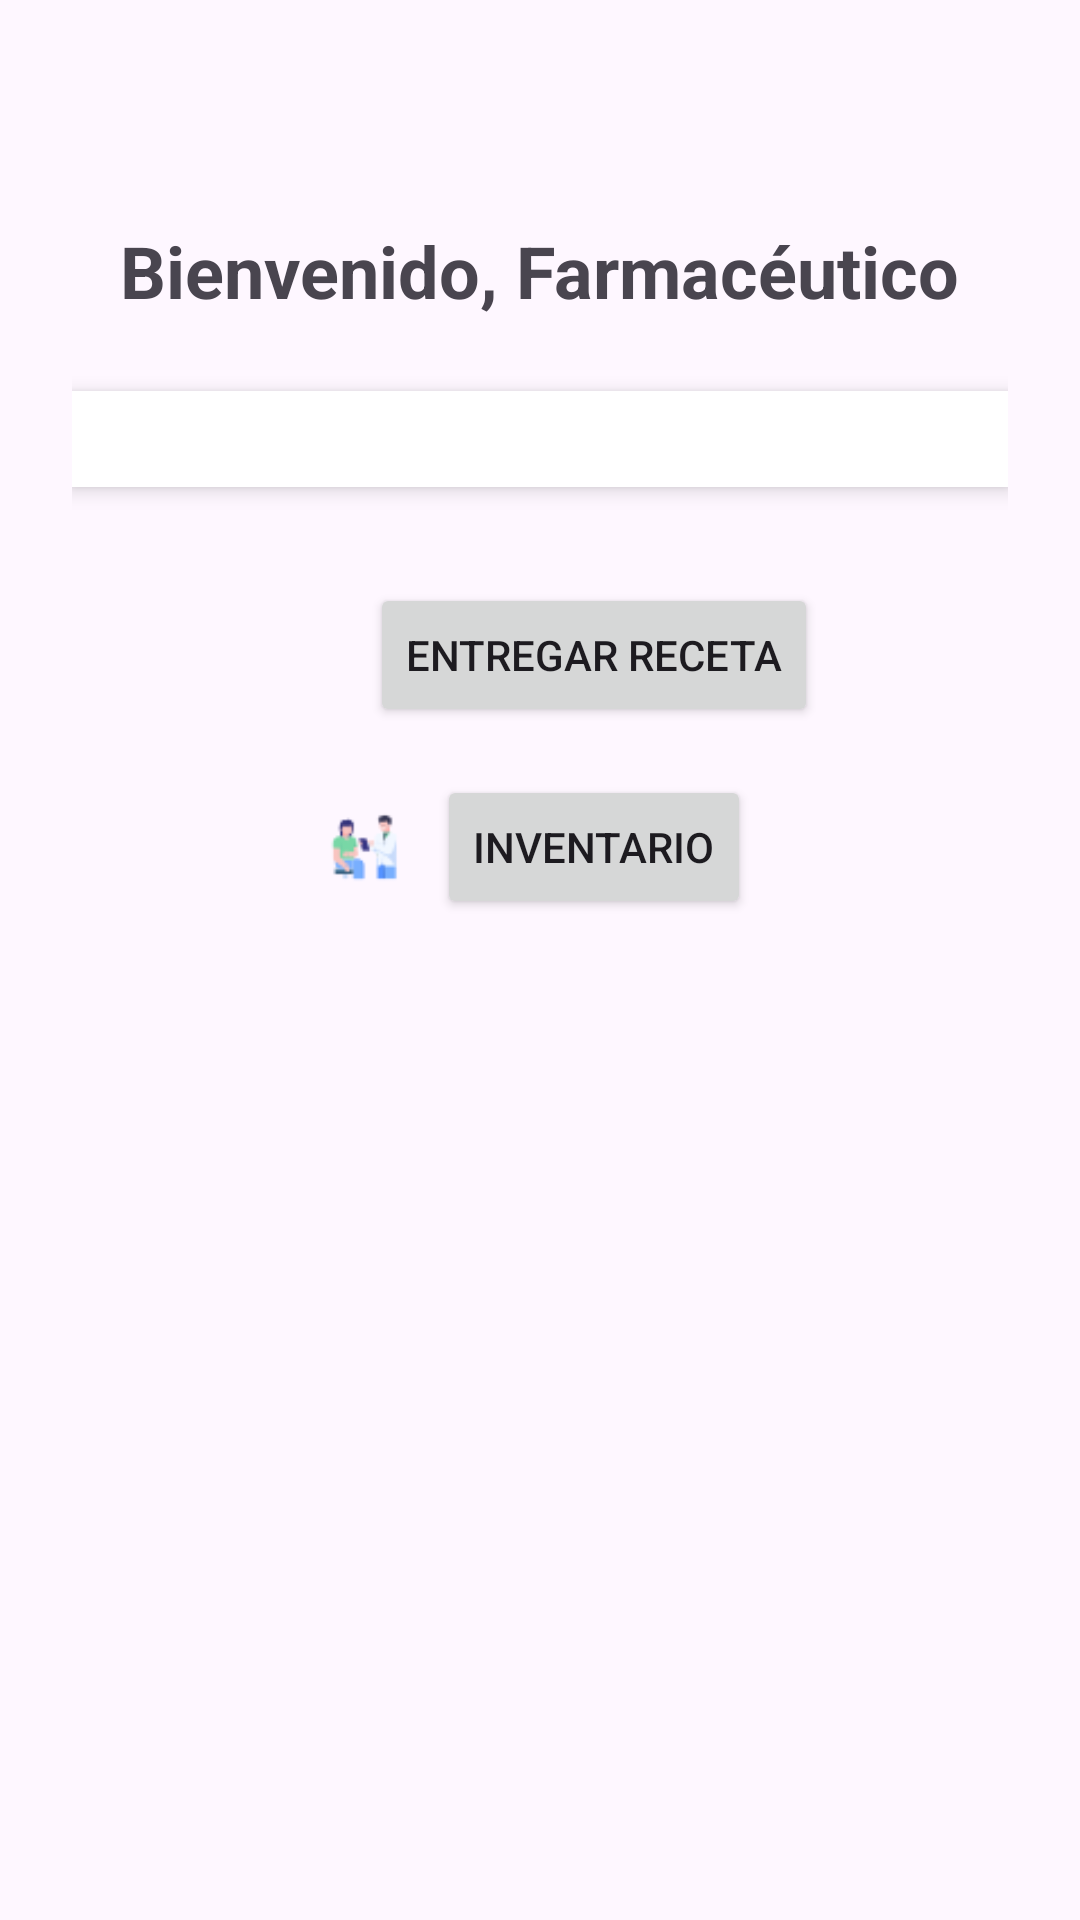

Reconstruct the res/layout file that produces this screen, plus the resources it refers to.
<!-- AndroidManifest.xml: application theme Theme.Health_prescribe -->
<!-- res/layout/farmaceutico_activity.xml -->
<?xml version="1.0" encoding="utf-8"?>
<RelativeLayout
    xmlns:android="http://schemas.android.com/apk/res/android"
    android:layout_width="match_parent"
    android:layout_height="match_parent"
    android:padding="24dp">

    <LinearLayout
        android:layout_width="match_parent"
        android:layout_height="wrap_content"
        android:orientation="vertical"
        android:gravity="center_vertical"
        android:layout_centerHorizontal="true"
        android:layout_alignParentTop="true"
        android:layout_marginTop="50dp">

        
        <TextView
            android:id="@+id/tv_welcome_farmaceutico"
            android:layout_width="wrap_content"
            android:layout_height="wrap_content"
            android:text="Bienvenido, Farmacéutico"
            android:textStyle="bold"
            android:textSize="24sp"
            android:layout_gravity="center_horizontal"
            android:layout_marginBottom="24dp"
            android:drawablePadding="12dp"
            android:drawableTop="@drawable/farmaceutico"/>

        
        <LinearLayout
            android:layout_width="match_parent"
            android:layout_height="wrap_content"
            android:orientation="vertical"
            android:padding="16dp"
            android:layout_marginBottom="16dp"
            android:elevation="4dp"
            android:background="@android:color/white"
            android:gravity="center_horizontal">

            
        </LinearLayout>

        <LinearLayout
            android:layout_width="wrap_content"
            android:layout_height="wrap_content"
            android:orientation="horizontal"
            android:layout_marginTop="16dp"
            android:layout_gravity="center_horizontal">

            <ImageView
                android:layout_width="24dp"
                android:layout_height="24dp"
                android:src="@drawable/ic_prescription_generate"
                android:layout_gravity="center_vertical"/>

            <Button
                android:id="@+id/btn_entregar_receta"
                android:layout_width="wrap_content"
                android:layout_height="wrap_content"
                android:text="Entregar Receta"
                android:layout_marginStart="12dp"
                android:gravity="center_vertical"/>
        </LinearLayout>

        
        <LinearLayout
            android:layout_width="wrap_content"
            android:layout_height="wrap_content"
            android:orientation="horizontal"
            android:layout_marginTop="16dp"
            android:layout_gravity="center_horizontal">

            <ImageView
                android:layout_width="24dp"
                android:layout_height="24dp"
                android:src="@drawable/ic_prescription_view"
                android:layout_gravity="center_vertical"/>

            <Button
                android:id="@+id/btn_inventario"
                android:layout_width="wrap_content"
                android:layout_height="wrap_content"
                android:text="Inventario"
                android:layout_marginStart="12dp"
                android:gravity="center_vertical"/>
        </LinearLayout>
    </LinearLayout>

</RelativeLayout>
<!-- resources referenced by this layout -->
<resources>
  <!-- drawable ic_prescription_view: png bitmap (drawable, 1860 bytes) -->
  <style name="Theme.Health_prescribe" parent="Base.Theme.Health_prescribe" />
  <style name="Base.Theme.Health_prescribe" parent="Theme.Material3.DayNight.NoActionBar">
          
          
      </style>
</resources>
